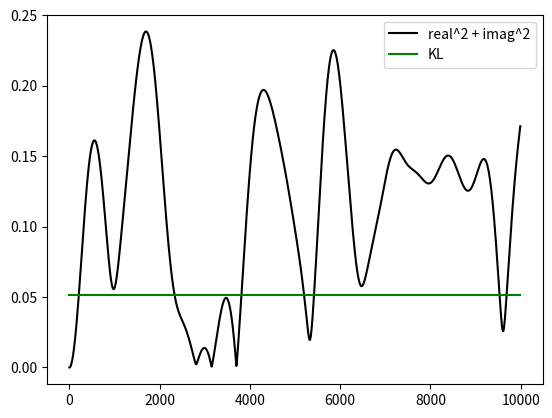

Python code for this plot:
# -*- encoding:utf-8 -*-

"""

分析两个高斯分布之间的特征函数，之间的距离。

"""
import numpy as np
import matplotlib.pyplot as plt

def guass_charac():

    first = np.random.normal(20, 5, 100)
    second = np.random.normal(50, 10, 100)

    first = first / np.sum(first)
    second = second / np.sum(second)

    kl_divergence = 0.0
    print(first)
    print(second)
    for p, q in zip(first, second):
        print(p, q)
        kl_divergence += p * np.log(p / q)

    print(kl_divergence)

    x = [i for i in range(0, 10000, 10)]

    real_1, imag_1 = charac(first, x)
    real_2, imag_2 = charac(second, x)

    #plt.plot(x, real_1, "bo")
    #plt.plot(x, real_2, "ro")
    #plt.plot(x, imag_1, "bx")
    #plt.plot(x, imag_2, "rx")

    real_diff = [abs(i-j) for i, j in zip(real_1, real_2)]
    imag_diff = [abs(i-j) for i, j in zip(imag_1, imag_2)]

    diff = [np.sqrt(i**2+j**2) for i, j in zip(real_diff, imag_diff)]

    #plt.plot(x, real_diff, "b-")
    #plt.plot(x, imag_diff, "r-")
    plt.plot(x, diff, "k-", label="real^2 + imag^2")
    plt.plot(x, [kl_divergence]*len(x), "g-", label="KL")


    plt.legend()
    plt.show()

    return


def charac(p:np.array, samples:list):
    """
    特征函数，= mean（e^(itx)）
    :param p:  概率分布
    :return:
    """
    res_real = []
    res_imag = []
    for t in samples:
        value = np.mean(np.exp(1j * p * t))
        res_real.append(value.real)
        res_imag.append(value.imag)

    return res_real, res_imag


if __name__ == '__main__':
    guass_charac()



